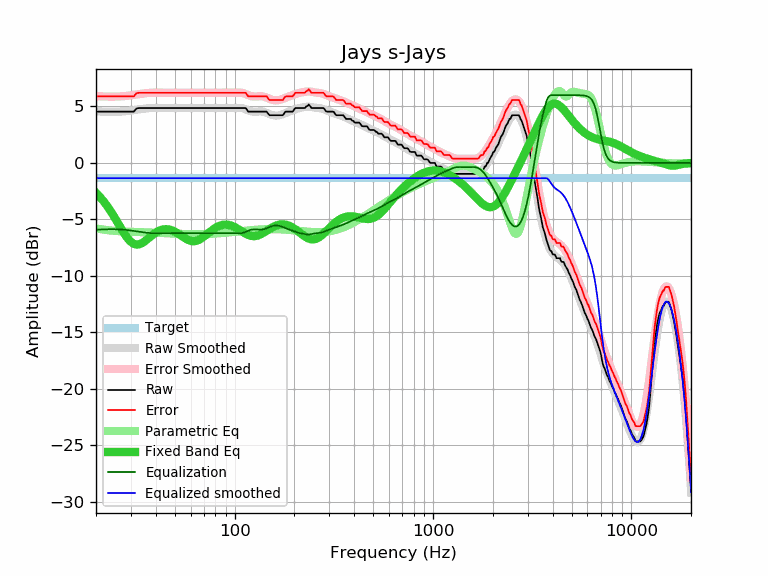

The table this chart was drawn from, first rows:
frequency, raw, error, smoothed, error_smoothed, equalization, parametric_eq, equalized_raw, equalized_smoothed, target
20, 4.54, 5.89, 4.57, 5.92, -5.92, -2.65, -1.38, -1.35, -1.35
21, 4.54, 5.89, 4.55, 5.89, -5.89, -3.04, -1.35, -1.35, -1.35
22, 4.54, 5.89, 4.53, 5.88, -5.88, -3.47, -1.34, -1.35, -1.35
23, 4.54, 5.89, 4.52, 5.87, -5.87, -3.93, -1.33, -1.35, -1.35
24, 4.54, 5.89, 4.52, 5.87, -5.87, -4.41, -1.33, -1.35, -1.35
25, 4.54, 5.89, 4.52, 5.87, -5.87, -4.92, -1.33, -1.35, -1.35
26, 4.54, 5.89, 4.53, 5.88, -5.88, -5.42, -1.34, -1.35, -1.35
27, 4.54, 5.89, 4.55, 5.90, -5.90, -5.91, -1.36, -1.35, -1.35
28, 4.54, 5.89, 4.57, 5.92, -5.92, -6.35, -1.38, -1.35, -1.35
29, 4.54, 5.89, 4.60, 5.95, -5.95, -6.72, -1.41, -1.35, -1.35
30, 4.54, 5.89, 4.64, 5.99, -5.99, -6.99, -1.45, -1.35, -1.35
31, 4.54, 5.89, 4.67, 6.02, -6.02, -7.16, -1.48, -1.35, -1.35
32, 4.82, 6.17, 4.71, 6.06, -6.06, -7.23, -1.24, -1.35, -1.35
33, 4.86, 6.21, 4.75, 6.09, -6.09, -7.20, -1.23, -1.35, -1.35
34, 4.86, 6.21, 4.78, 6.13, -6.13, -7.11, -1.27, -1.35, -1.35
35, 4.86, 6.21, 4.81, 6.16, -6.16, -6.97, -1.30, -1.35, -1.35
36, 4.86, 6.21, 4.83, 6.18, -6.18, -6.80, -1.32, -1.35, -1.35
37, 4.86, 6.21, 4.85, 6.20, -6.20, -6.63, -1.34, -1.35, -1.35
38, 4.86, 6.21, 4.86, 6.21, -6.21, -6.46, -1.35, -1.35, -1.35
39, 4.86, 6.21, 4.87, 6.22, -6.22, -6.30, -1.36, -1.35, -1.35
40, 4.86, 6.21, 4.88, 6.22, -6.22, -6.17, -1.36, -1.35, -1.35
41, 4.86, 6.21, 4.88, 6.22, -6.22, -6.06, -1.36, -1.35, -1.35
42, 4.86, 6.21, 4.87, 6.22, -6.22, -5.97, -1.36, -1.35, -1.35
43, 4.86, 6.21, 4.87, 6.22, -6.22, -5.91, -1.36, -1.35, -1.35
44, 4.86, 6.21, 4.87, 6.22, -6.22, -5.88, -1.36, -1.35, -1.35
45, 4.86, 6.21, 4.87, 6.21, -6.21, -5.86, -1.35, -1.35, -1.35
46, 4.86, 6.21, 4.86, 6.21, -6.21, -5.87, -1.35, -1.35, -1.35
47, 4.86, 6.21, 4.86, 6.21, -6.21, -5.90, -1.35, -1.35, -1.35
48, 4.86, 6.21, 4.86, 6.21, -6.21, -5.95, -1.35, -1.35, -1.35
49, 4.86, 6.21, 4.86, 6.21, -6.21, -6.01, -1.35, -1.35, -1.35
50, 4.86, 6.21, 4.86, 6.21, -6.21, -6.09, -1.35, -1.35, -1.35
51, 4.86, 6.21, 4.86, 6.21, -6.21, -6.17, -1.35, -1.35, -1.35
52, 4.86, 6.21, 4.86, 6.21, -6.21, -6.27, -1.35, -1.35, -1.35
53, 4.86, 6.21, 4.86, 6.21, -6.21, -6.36, -1.35, -1.35, -1.35
54, 4.86, 6.21, 4.86, 6.21, -6.21, -6.46, -1.35, -1.35, -1.35
55, 4.86, 6.21, 4.86, 6.21, -6.21, -6.56, -1.35, -1.35, -1.35
56, 4.86, 6.21, 4.86, 6.21, -6.21, -6.64, -1.35, -1.35, -1.35
57, 4.86, 6.21, 4.86, 6.21, -6.21, -6.73, -1.35, -1.35, -1.35
58, 4.86, 6.21, 4.86, 6.21, -6.21, -6.80, -1.35, -1.35, -1.35
59, 4.86, 6.21, 4.86, 6.21, -6.21, -6.85, -1.35, -1.35, -1.35
60, 4.86, 6.21, 4.86, 6.21, -6.21, -6.89, -1.35, -1.35, -1.35
61, 4.86, 6.21, 4.86, 6.21, -6.21, -6.92, -1.35, -1.35, -1.35
62, 4.86, 6.21, 4.86, 6.21, -6.21, -6.93, -1.35, -1.35, -1.35
63, 4.86, 6.21, 4.86, 6.21, -6.21, -6.92, -1.35, -1.35, -1.35
64, 4.86, 6.21, 4.86, 6.21, -6.21, -6.90, -1.35, -1.35, -1.35
65, 4.86, 6.21, 4.86, 6.21, -6.21, -6.86, -1.35, -1.35, -1.35
66, 4.86, 6.21, 4.86, 6.21, -6.21, -6.81, -1.35, -1.35, -1.35
67, 4.86, 6.21, 4.86, 6.21, -6.21, -6.75, -1.35, -1.35, -1.35
68, 4.86, 6.21, 4.86, 6.21, -6.21, -6.68, -1.35, -1.35, -1.35
69, 4.86, 6.21, 4.86, 6.21, -6.21, -6.60, -1.35, -1.35, -1.35
70, 4.86, 6.21, 4.86, 6.21, -6.21, -6.52, -1.35, -1.35, -1.35
71, 4.86, 6.21, 4.86, 6.21, -6.21, -6.43, -1.35, -1.35, -1.35
72, 4.86, 6.21, 4.86, 6.21, -6.21, -6.35, -1.35, -1.35, -1.35
73, 4.86, 6.21, 4.86, 6.21, -6.21, -6.26, -1.35, -1.35, -1.35
74, 4.86, 6.21, 4.86, 6.21, -6.21, -6.17, -1.35, -1.35, -1.35
75, 4.86, 6.21, 4.86, 6.21, -6.21, -6.09, -1.35, -1.35, -1.35
76, 4.86, 6.21, 4.86, 6.21, -6.21, -6.01, -1.35, -1.35, -1.35
77, 4.86, 6.21, 4.86, 6.21, -6.21, -5.94, -1.35, -1.35, -1.35
78, 4.86, 6.21, 4.86, 6.21, -6.21, -5.87, -1.35, -1.35, -1.35
79, 4.86, 6.21, 4.86, 6.21, -6.21, -5.80, -1.35, -1.35, -1.35
... 553 more rows
